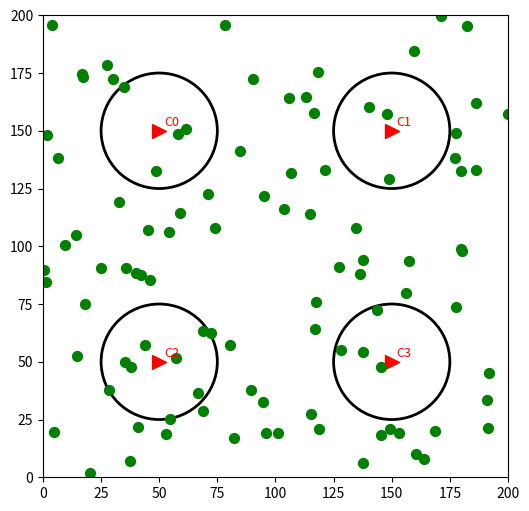

Here is the Python script that generated this plot:
import numpy as np
import matplotlib.pyplot as plt
from matplotlib.animation import FuncAnimation
import math
import csv

def detectAnimal(position, x, y, radius):
    dist = np.sqrt((position[:, 0] - x)**2 + (position[:, 1] - y)**2)
    captured = dist <= radius
    return np.sum(captured)

#Declaring the size of the simulation area 
width = 200
height = 200
total_count = 0
timer = 9
detect_radius = 25.0

locations = np.array([[50, 150], [150, 150], [50, 50], [150, 50]])

animal = np.round(np.random.rand(100,2) * [width, height], 2)
inside_counts = np.zeros(len(locations), dtype=int) 

fig, ax1 = plt.subplots(figsize=(6, 6))  

ax1.set_xlim(0, width)
ax1.set_ylim(0, height)

for i, (x, y) in enumerate(locations):
    ax1.scatter(x, y, color='red', marker='>', s=100, label='Camera' if i==0 else "")
    circle = plt.Circle((x, y), detect_radius, color='black', fill=False, alpha=1, linewidth=2)
    ax1.add_patch(circle)
    ax1.text(x+2, y+2, f"C{i}", color='red', fontsize=9) 

animal_scatter = ax1.scatter(animal[:, 0], animal[:, 1], color='green', s=50)

# Creating The csv file that we willl send the data to 
data = ["Camera 1", "Camera 2", "Camera 3", "Camera 4"]
with open(r'C:\Users\patri\OneDrive\CompScience FinalYrProject\data.csv', 'w', newline='') as file_object:
    writer = csv.writer(file_object)
    writer.writerow(data)



def update(frame):
    global animal, total_count, inside_counts


    # Random walk: small step in x and y
    step_size = 10
    steps = np.random.uniform(-step_size, step_size, size=animal.shape)
    animal += steps
    animal = np.clip(animal, [0, 0], [width, height])  # Keep within bounds


    # Update scatter plot
    animal_scatter.set_offsets(animal)


    # Reset counts
    inside_counts[:] = 0
    total = 0
   

    # Recalculate detections
    for i, (x, y) in enumerate(locations):
        count = detectAnimal(animal, x, y, detect_radius)
        inside_counts[i] = count
        total += count
        
    #This block writes how much animals that each camera has detected
    saw = [inside_counts[0], inside_counts[1], inside_counts[2],inside_counts[3]]
    with open(r'C:\Users\patri\OneDrive\CompScience FinalYrProject\data.csv', 'a', newline='') as file_object:
        writer = csv.writer(file_object)
        writer.writerow(saw)
    
    
    total_count +=total

    ax1.set_title(f"Total Detected: {total_count}")

# Animate
ani = FuncAnimation(fig, update, frames=range(0,timer), interval=500, repeat=False)
plt.show()
print(f"The Average number of animals detected was {np.round(total_count/(timer+1), 2)}")
print(f"Weighted average for the full area is: {(total_count/(timer+1))*((width*height)/(4*(math.pi*detect_radius*detect_radius)))}")
